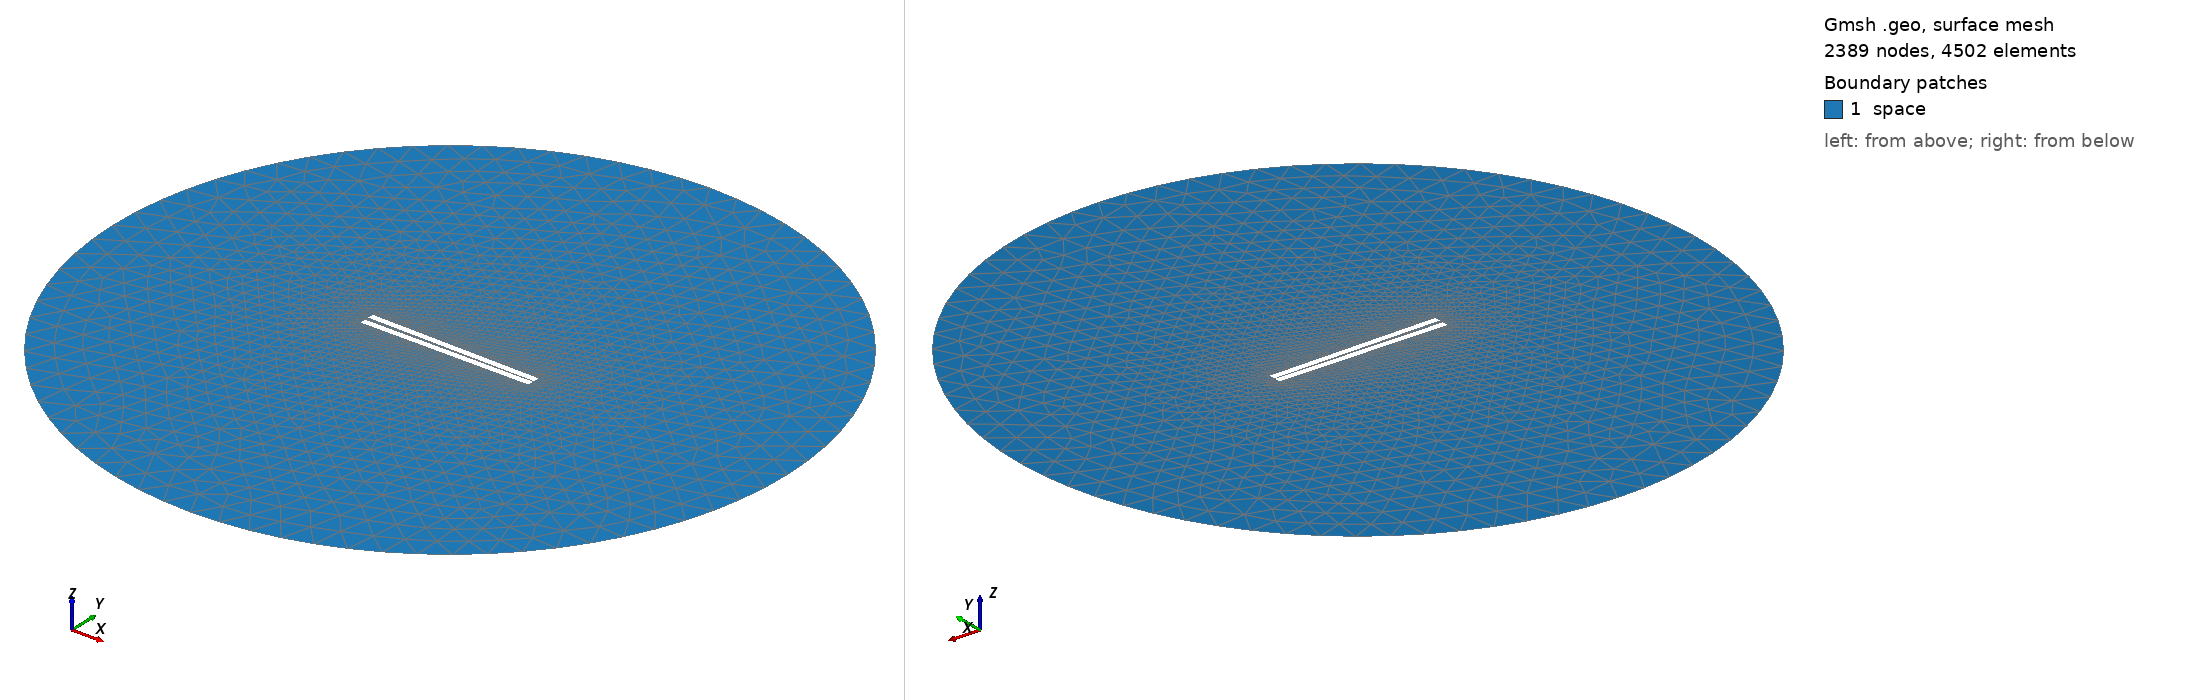

Gmsh geometry script, surface-meshed: 2389 nodes, 4502 surface elements. Boundary patches (legend numbers): 1 space. Left view from above one corner, right view from below the opposite corner. Legend entries are the model's physical surfaces. The drawing asked Gmsh for element sizes between 1% and 20% of the model's largest extent; the script's own settings can give other sizes.

=== 320.geo (drawn) ===
// Set the geometry kernel
SetFactory("OpenCASCADE");

//---------------------------------------
// Rectangles
//---------------------------------------

// Rectangle 1 (top)
Point(1) = {-49.733333333333334, 0.8055555555555556, 0, 1.0};
Point(2) = {49.733333333333334, 0.8055555555555556, 0, 1.0};
Point(3) = {49.733333333333334, 4.272222222222222, 0, 1.0};
Point(4) = {-49.733333333333334, 4.272222222222222, 0, 1.0};

Line(1) = {1, 2};
Line(2) = {2, 3};
Line(3) = {3, 4};
Line(4) = {4, 1};

Line Loop(1) = {1, 2, 3, 4};
Plane Surface(1) = {1};

Rotate { {0, 0, 1}, {0,  0.8055555555555556,  0}, -0.017 } {
  Surface{1};
}

// Rectangle 2 (bottom)
Point(5) = {-49.733333333333334, -0.8055555555555556, 0, 1.0};
Point(6) = {49.733333333333334, -0.8055555555555556, 0, 1.0};
Point(7) = {49.733333333333334, -4.272222222222222, 0, 1.0};
Point(8) = {-49.733333333333334, -4.272222222222222, 0, 1.0};

Line(5) = {5, 6};
Line(6) = {6, 7};
Line(7) = {7, 8};
Line(8) = {8, 5};

Line Loop(2) = {5, 6, 7, 8};
Plane Surface(2) = {2}; 


//---------------------------------------
// Circle
//---------------------------------------

// Define points
Point(9) = {0, 0, 0};        // Center
Point(10) = {200, 0, 0};     // Start point
Point(11) = {0, 200, 0};     // 90 degrees
Point(12) = {-200, 0, 0};    // 180 degrees
Point(13) = {0, -200, 0};    // 270 degrees

// Define circle arcs (each needs start, center, end)
Circle(9) = {10, 9, 11};
Circle(10) = {11, 9, 12};
Circle(11) = {12, 9, 13};
Circle(12) = {13, 9, 10};

// Define curve loop and surface if needed
Curve Loop(3) = {9, 10, 11, 12};
Surface(3) = {3};

// Subtract Rectangles from Circle
BooleanDifference{ Surface{3}; Delete; }{ Surface{1}; Surface{2}; Delete; }

//---------------------------------------
// Transfinite Lines and Surface
//---------------------------------------
Transfinite Line {1, 3} = 50 Using Progression 1;
Transfinite Line {2, 4} = 2 Using Progression 1;
Transfinite Line {5, 7} = 50 Using Progression 1;
Transfinite Line {6, 8} = 2 Using Progression 1;
Transfinite Line {9, 10, 11, 12} = 20 Using Progression 1;

//---------------------------------------
// Define Physical Groups
//---------------------------------------                

//--- Physical Curves
// Physical groups for boundaries
Physical Line("force_segment", 10) = {1};
Physical Line("upper_plate", 11) = {2, 3, 4};
Physical Line("lower_plate", 12) = {5, 6, 7, 8};
Physical Line("boundary", 20) = {9, 10, 11, 12};

//--- Physical Surfaces
Physical Surface("space", 30) = {3};

//---------------------------------------
// 6. Generate the Mesh
//---------------------------------------
Mesh 2;  // 2D mesh generation
